Labelled photos from "Data", an image-classification folder in gtmray/gesture_controlled_gaming. The possible labels are: down, left, right.

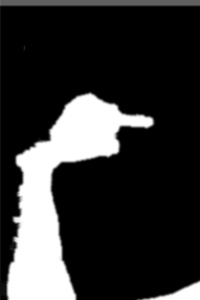
Label: right

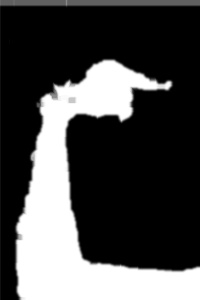
Label: right

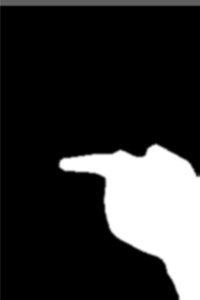
Label: left

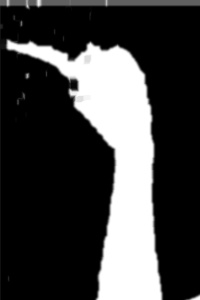
Label: left

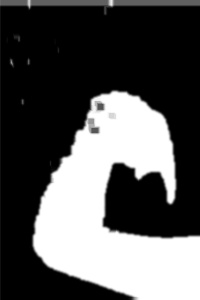
Label: down

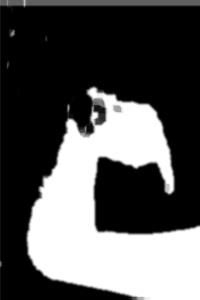
Label: down
